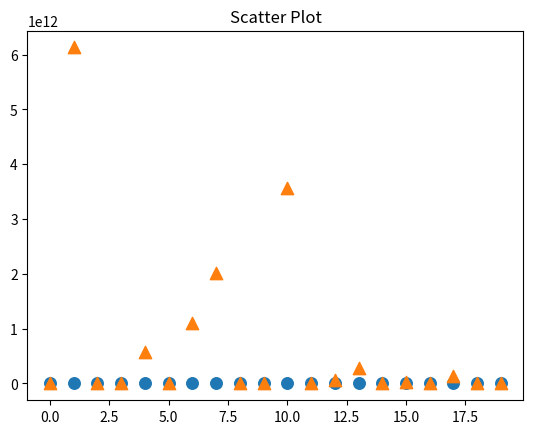

Here is the Python script that generated this plot:
import matplotlib.pyplot as plt
import numpy as np
import random
x=np.arange(0,20)
y1=x**3
y2=x**10
random.shuffle(y1)
random.shuffle(y2)
plt.title("Scatter Plot")
#plt.grid(axis='both',ls='dashdot',lw=1,c='red')
plt.scatter(x,y1,marker="o",s=69)
plt.scatter(x,y2,marker='^',s=79)
plt.show()
